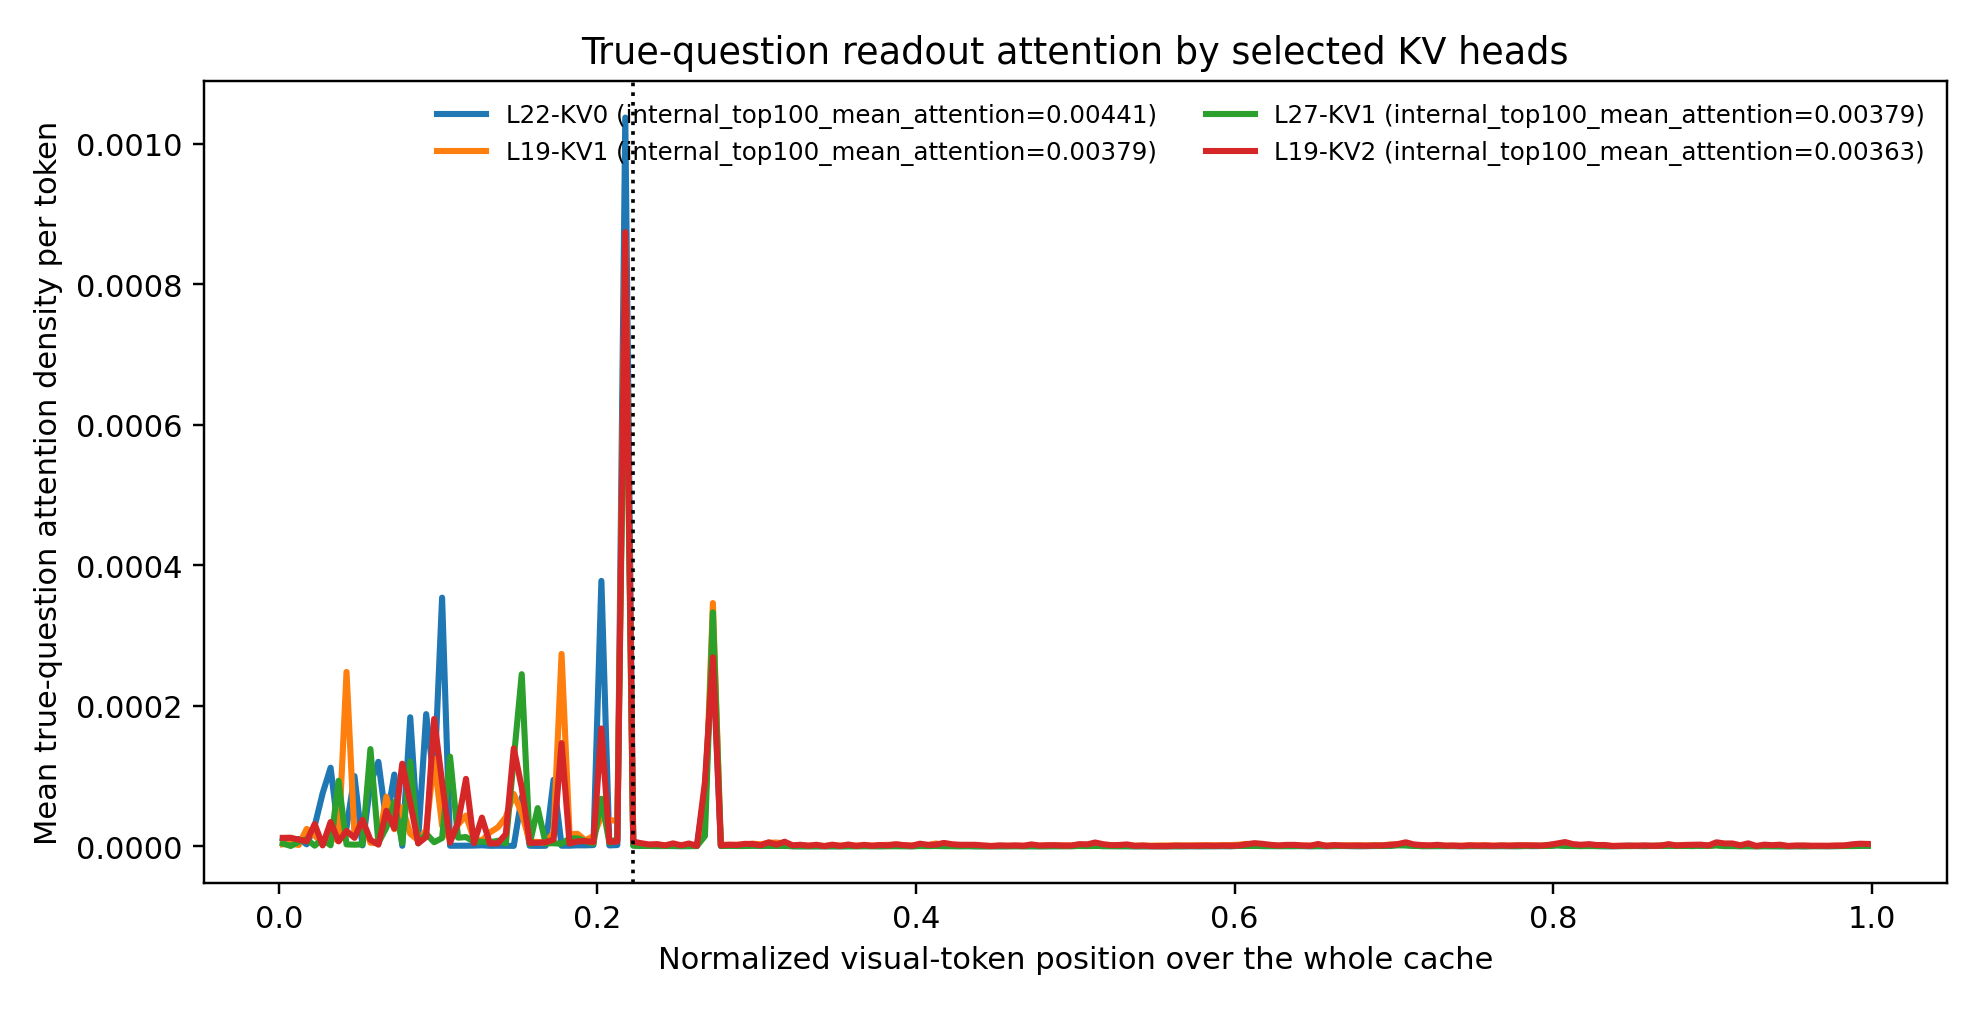

The data file committed next to this chart (first rows):
name, label, bin, x, mean_density
L22-KV0, L22-KV0 (internal_top100_mean_attention=…, 0, 0.0025, 1.1368972991476767e-05
L22-KV0, L22-KV0 (internal_top100_mean_attention=…, 1, 0.0075, 8.461476016106775e-06
L22-KV0, L22-KV0 (internal_top100_mean_attention=…, 2, 0.0125, 1.0674873375851998e-05
L22-KV0, L22-KV0 (internal_top100_mean_attention=…, 3, 0.0175, 3.074769206737723e-06
L22-KV0, L22-KV0 (internal_top100_mean_attention=…, 4, 0.0225, 2.9028953650010537e-05
L22-KV0, L22-KV0 (internal_top100_mean_attention=…, 5, 0.0275, 7.564150906448828e-05
L22-KV0, L22-KV0 (internal_top100_mean_attention=…, 6, 0.0325, 0.000112
L22-KV0, L22-KV0 (internal_top100_mean_attention=…, 7, 0.0375, 1.9345383561488105e-05
L22-KV0, L22-KV0 (internal_top100_mean_attention=…, 8, 0.0425, 2.7024668355579706e-05
L22-KV0, L22-KV0 (internal_top100_mean_attention=…, 9, 0.0475, 0.0001001
L22-KV0, L22-KV0 (internal_top100_mean_attention=…, 10, 0.0525, 1.5192395618360673e-06
L22-KV0, L22-KV0 (internal_top100_mean_attention=…, 11, 0.0575, 8.978803827476765e-05
L22-KV0, L22-KV0 (internal_top100_mean_attention=…, 12, 0.0625, 0.0001205
L22-KV0, L22-KV0 (internal_top100_mean_attention=…, 13, 0.0675, 3.52502343733566e-05
L22-KV0, L22-KV0 (internal_top100_mean_attention=…, 14, 0.0725, 0.0001023
L22-KV0, L22-KV0 (internal_top100_mean_attention=…, 15, 0.0775, 9.585849706387047e-07
L22-KV0, L22-KV0 (internal_top100_mean_attention=…, 16, 0.0825, 0.0001838
L22-KV0, L22-KV0 (internal_top100_mean_attention=…, 17, 0.0875, 9.900603934909213e-06
L22-KV0, L22-KV0 (internal_top100_mean_attention=…, 18, 0.0925, 0.0001883
L22-KV0, L22-KV0 (internal_top100_mean_attention=…, 19, 0.0975, 9.233504955627072e-05
L22-KV0, L22-KV0 (internal_top100_mean_attention=…, 20, 0.1025, 0.0003541
L22-KV0, L22-KV0 (internal_top100_mean_attention=…, 21, 0.1075, 1.019908255882131e-06
L22-KV0, L22-KV0 (internal_top100_mean_attention=…, 22, 0.1125, 9.720555778715476e-07
L22-KV0, L22-KV0 (internal_top100_mean_attention=…, 23, 0.1175, 1.03122634292114e-06
L22-KV0, L22-KV0 (internal_top100_mean_attention=…, 24, 0.1225, 1.2205737921330443e-06
L22-KV0, L22-KV0 (internal_top100_mean_attention=…, 25, 0.1275, 1.6325769191130997e-06
L22-KV0, L22-KV0 (internal_top100_mean_attention=…, 26, 0.1325, 9.234913080596081e-07
L22-KV0, L22-KV0 (internal_top100_mean_attention=…, 27, 0.1375, 1.0523643792583113e-06
L22-KV0, L22-KV0 (internal_top100_mean_attention=…, 28, 0.1425, 9.313377944408785e-07
L22-KV0, L22-KV0 (internal_top100_mean_attention=…, 29, 0.1475, 8.41230189507769e-07
L22-KV0, L22-KV0 (internal_top100_mean_attention=…, 30, 0.1525, 7.008778220145879e-05
L22-KV0, L22-KV0 (internal_top100_mean_attention=…, 31, 0.1575, 1.0275041201371745e-06
L22-KV0, L22-KV0 (internal_top100_mean_attention=…, 32, 0.1625, 8.513533446473178e-07
L22-KV0, L22-KV0 (internal_top100_mean_attention=…, 33, 0.1675, 9.867633557243089e-07
L22-KV0, L22-KV0 (internal_top100_mean_attention=…, 34, 0.1725, 9.491587493520066e-05
L22-KV0, L22-KV0 (internal_top100_mean_attention=…, 35, 0.1775, 1.0757193495334962e-06
L22-KV0, L22-KV0 (internal_top100_mean_attention=…, 36, 0.1825, 1.0600355234860866e-06
L22-KV0, L22-KV0 (internal_top100_mean_attention=…, 37, 0.1875, 1.6367582864924252e-06
L22-KV0, L22-KV0 (internal_top100_mean_attention=…, 38, 0.1925, 1.5766587020087691e-06
L22-KV0, L22-KV0 (internal_top100_mean_attention=…, 39, 0.1975, 1.9723902409753336e-06
L22-KV0, L22-KV0 (internal_top100_mean_attention=…, 40, 0.2025, 0.0003779
L22-KV0, L22-KV0 (internal_top100_mean_attention=…, 41, 0.2075, 1.4802369118375021e-06
L22-KV0, L22-KV0 (internal_top100_mean_attention=…, 42, 0.2125, 1.9856153211808954e-06
L22-KV0, L22-KV0 (internal_top100_mean_attention=…, 43, 0.2175, 0.001037
L22-KV0, L22-KV0 (internal_top100_mean_attention=…, 44, 0.2225, 1.6504366483007158e-06
L22-KV0, L22-KV0 (internal_top100_mean_attention=…, 45, 0.2275, 1.0113102543333037e-06
L22-KV0, L22-KV0 (internal_top100_mean_attention=…, 46, 0.2325, 7.752683858695621e-07
L22-KV0, L22-KV0 (internal_top100_mean_attention=…, 47, 0.2375, 5.17739050362057e-07
L22-KV0, L22-KV0 (internal_top100_mean_attention=…, 48, 0.2425, 6.489717238520955e-07
L22-KV0, L22-KV0 (internal_top100_mean_attention=…, 49, 0.2475, 5.8321983179407e-07
L22-KV0, L22-KV0 (internal_top100_mean_attention=…, 50, 0.2525, 3.47874371340952e-07
L22-KV0, L22-KV0 (internal_top100_mean_attention=…, 51, 0.2575, 5.691375609525753e-07
L22-KV0, L22-KV0 (internal_top100_mean_attention=…, 52, 0.2625, 6.518473339513418e-07
L22-KV0, L22-KV0 (internal_top100_mean_attention=…, 53, 0.2675, 8.195248009660158e-05
L22-KV0, L22-KV0 (internal_top100_mean_attention=…, 54, 0.2725, 0.0002755
L22-KV0, L22-KV0 (internal_top100_mean_attention=…, 55, 0.2775, 7.01411867761895e-07
L22-KV0, L22-KV0 (internal_top100_mean_attention=…, 56, 0.2825, 1.056400723850207e-06
L22-KV0, L22-KV0 (internal_top100_mean_attention=…, 57, 0.2875, 7.242939525602716e-07
L22-KV0, L22-KV0 (internal_top100_mean_attention=…, 58, 0.2925, 1.1101554063332384e-06
L22-KV0, L22-KV0 (internal_top100_mean_attention=…, 59, 0.2975, 1.6584964340284256e-06
... 740 more rows
